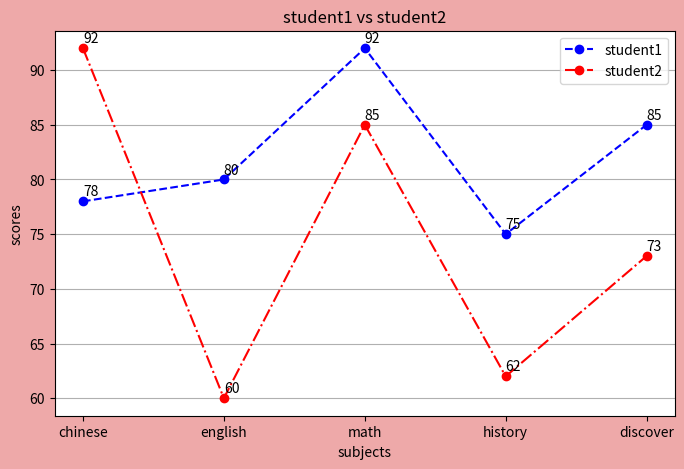

This chart was generated by the following Python code:
student1 = {'chinese': 78, 'english': 80, 'math': 92, 'history': 75, 'discover': 85}
student2 = {'chinese': 92, 'english': 60, 'math': 85, 'history': 62, 'discover': 73}
keys = student1.keys()
subject: list[str] = list(keys)
values1 = student1.values()
values2 = list(student2.values())

import matplotlib.pyplot as plt

figure = plt.figure(figsize=(8, 5), dpi=250, facecolor='#EEA9A9')
axes = figure.add_subplot(1, 1, 1)

axes.plot(subject, values1, 'bo--', label='student1')
axes.plot(subject, values2, 'ro-.', label='student2')
axes.grid(axis='y')
axes.set_title('student1 vs student2')
axes.set_xlabel('subjects')
axes.set_ylabel('scores')
axes.legend()

#print(axes.get_xticks())
#print(axes.get_yticks())
labels = axes.get_xticklabels()
#print(labels)
for text in labels:
    subject_name = text.get_text()
    score1 = student1[subject_name]
    x_value = text.get_position()[0]
    axes.annotate(str(score1), (x_value, score1+0.5))
    score2 = student2[subject_name]
    axes.annotate(str(score2), (x_value, score2+0.5))

plt.show()